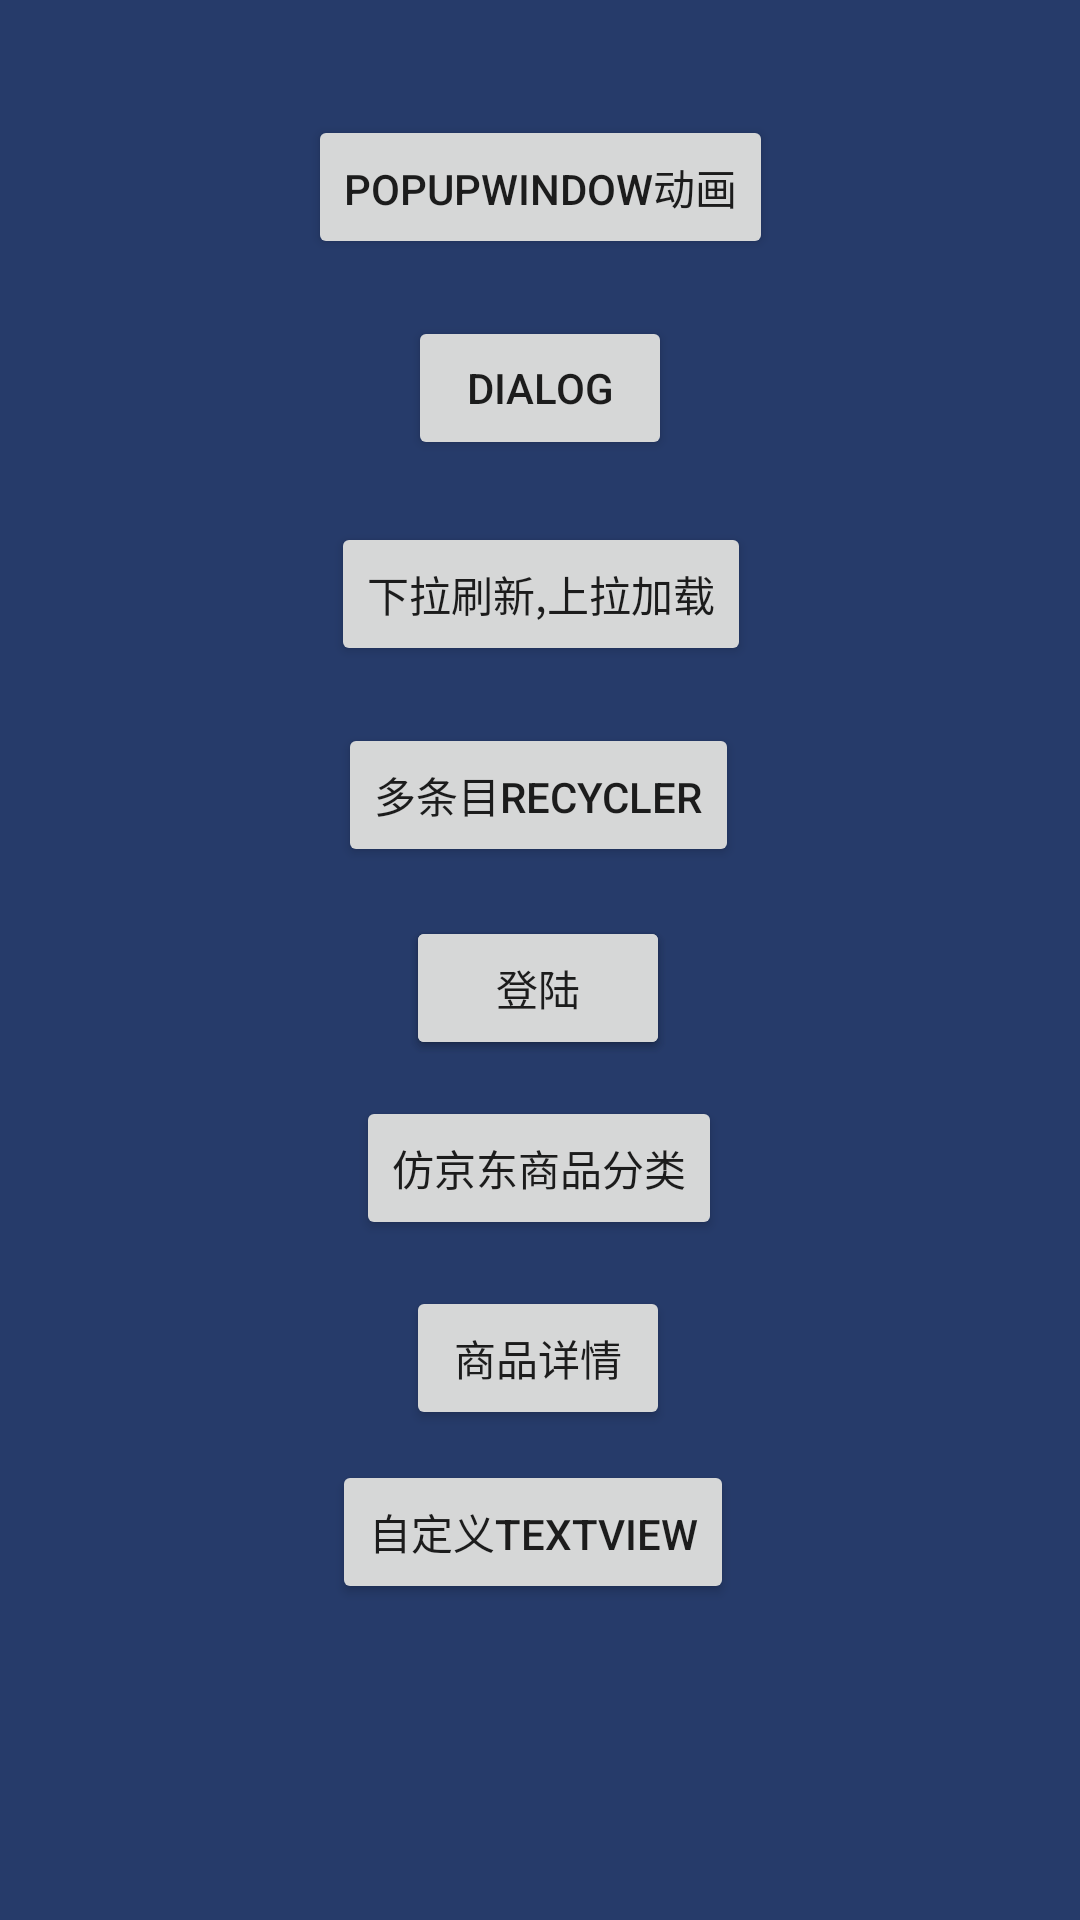

This screen was rendered from an Android layout file. Write that file and the resources it references.
<!-- AndroidManifest.xml: application theme AppTheme -->
<!-- res/layout/fragment_02.xml -->
<?xml version="1.0" encoding="utf-8"?>
<android.support.constraint.ConstraintLayout xmlns:android="http://schemas.android.com/apk/res/android"
    xmlns:app="http://schemas.android.com/apk/res-auto"
    xmlns:tools="http://schemas.android.com/tools"
    android:layout_width="match_parent"
    android:layout_height="match_parent">

    <View
        app:layout_constraintLeft_toLeftOf="parent"
        app:layout_constraintTop_toTopOf="parent"
        android:id="@+id/mStatusBar"
        android:layout_width="match_parent"
        android:layout_height="0dp"
        android:background="@color/colorHighlight" />

    <Button
        android:id="@+id/bt_popup"
        android:layout_width="wrap_content"
        android:layout_height="wrap_content"
        android:onClick="popupClick"
        android:text="popupWindow动画"
        app:layout_constraintBottom_toBottomOf="parent"
        app:layout_constraintLeft_toLeftOf="parent"
        app:layout_constraintRight_toRightOf="parent"
        app:layout_constraintTop_toTopOf="parent"
        app:layout_constraintVertical_bias="0.065" />

    <Button
        android:id="@+id/bt_dialog"
        android:layout_width="wrap_content"
        android:layout_height="wrap_content"
        android:text="dialog"
        app:layout_constraintBottom_toBottomOf="parent"
        app:layout_constraintLeft_toLeftOf="parent"
        app:layout_constraintRight_toRightOf="parent"
        app:layout_constraintTop_toTopOf="parent"
        app:layout_constraintVertical_bias="0.178" />

    <Button
        android:id="@+id/bt_refrech"
        android:layout_width="wrap_content"
        android:layout_height="wrap_content"
        android:text="下拉刷新,上拉加载"
        app:layout_constraintBottom_toBottomOf="parent"
        app:layout_constraintHorizontal_bias="0.501"
        app:layout_constraintLeft_toLeftOf="parent"
        app:layout_constraintRight_toRightOf="parent"
        app:layout_constraintTop_toTopOf="parent"
        app:layout_constraintVertical_bias="0.294" />

    <Button
        android:id="@+id/bt_moreitem"
        android:layout_width="wrap_content"
        android:layout_height="wrap_content"
        android:text="多条目recycler"
        app:layout_constraintBottom_toBottomOf="parent"
        app:layout_constraintHorizontal_bias="0.498"
        app:layout_constraintLeft_toLeftOf="parent"
        app:layout_constraintRight_toRightOf="parent"
        app:layout_constraintTop_toTopOf="parent"
        app:layout_constraintVertical_bias="0.407" />

    <Button

        android:id="@+id/bt_pull_delete"
        android:layout_width="wrap_content"
        android:layout_height="wrap_content"
        android:text="侧拉删除"
        app:layout_constraintBottom_toBottomOf="parent"
        app:layout_constraintHorizontal_bias="0.498"
        app:layout_constraintLeft_toLeftOf="parent"
        app:layout_constraintRight_toRightOf="parent"
        app:layout_constraintTop_toTopOf="parent"
        app:layout_constraintVertical_bias="0.516" />

    <Button
        android:id="@+id/bt_login"

        android:layout_width="wrap_content"
        android:layout_height="wrap_content"
        android:text="登陆"
        app:layout_constraintBottom_toBottomOf="parent"
        app:layout_constraintHorizontal_bias="0.498"
        app:layout_constraintLeft_toLeftOf="parent"
        app:layout_constraintRight_toRightOf="parent"
        app:layout_constraintTop_toTopOf="parent"
        app:layout_constraintVertical_bias="0.516" />

    <Button
        android:id="@+id/bt_dog_type"
        android:layout_width="wrap_content"
        android:layout_height="wrap_content"
        android:text="仿京东商品分类"
        app:layout_constraintBottom_toBottomOf="parent"
        app:layout_constraintHorizontal_bias="0.498"
        app:layout_constraintLeft_toLeftOf="parent"
        app:layout_constraintRight_toRightOf="parent"
        app:layout_constraintTop_toTopOf="parent"
        app:layout_constraintVertical_bias="0.617" />

    <Button
        android:id="@+id/bt_details"
        android:layout_width="wrap_content"
        android:layout_height="wrap_content"
        android:text="商品详情"
        app:layout_constraintBottom_toBottomOf="parent"
        app:layout_constraintHorizontal_bias="0.498"
        app:layout_constraintLeft_toLeftOf="parent"
        app:layout_constraintRight_toRightOf="parent"
        app:layout_constraintTop_toTopOf="parent"
        app:layout_constraintVertical_bias="0.724" />

    <Button
        android:id="@+id/bt_complex"
        android:layout_width="wrap_content"
        android:layout_height="wrap_content"
        android:text="自定义TextView"
        app:layout_constraintBottom_toBottomOf="parent"
        app:layout_constraintHorizontal_bias="0.49"
        app:layout_constraintLeft_toLeftOf="parent"
        app:layout_constraintRight_toRightOf="parent"
        app:layout_constraintTop_toTopOf="parent"
        app:layout_constraintVertical_bias="0.822" />
</android.support.constraint.ConstraintLayout>
<!-- resources referenced by this layout -->
<resources>
  <color name="colorHighlight">#263B6A</color>
  <style name="AppTheme" parent="Theme.AppCompat.Light.NoActionBar">
          
          <item name="colorPrimary">@color/colorPrimary</item>
          <item name="colorPrimaryDark">@color/colorPrimaryDark</item>
          <item name="colorAccent">@color/colorAccent</item>
      </style>
  <color name="colorPrimary">#E6000A</color>
  <color name="colorPrimaryDark">#F7CA50</color>
  <color name="colorAccent">#03DAC5</color>
</resources>
